Run: headless pygame with SDL's dummy video driver; simulated clock (each Clock.tick advances the game by its frame time, no real sleeping); random seed 0; keys injected as events and as key.get_pressed() state; no mouse input.
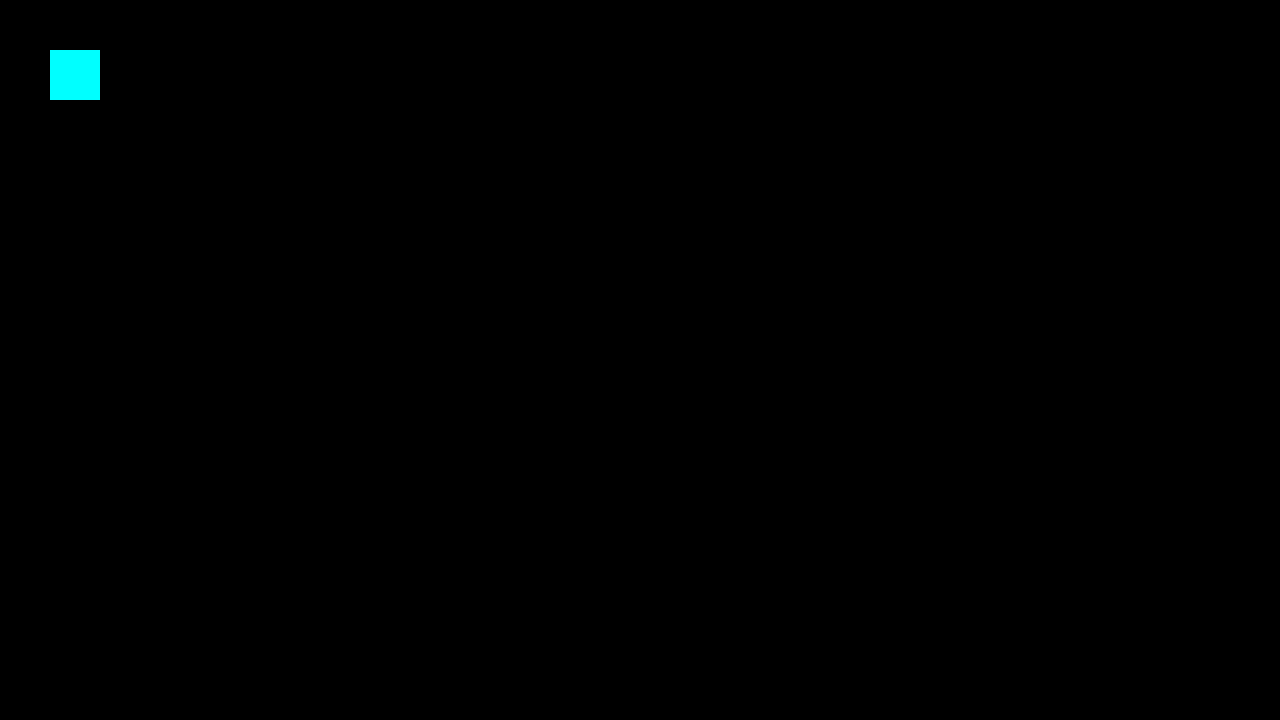
Frame 1 of 4 · flips 1–60 · no input
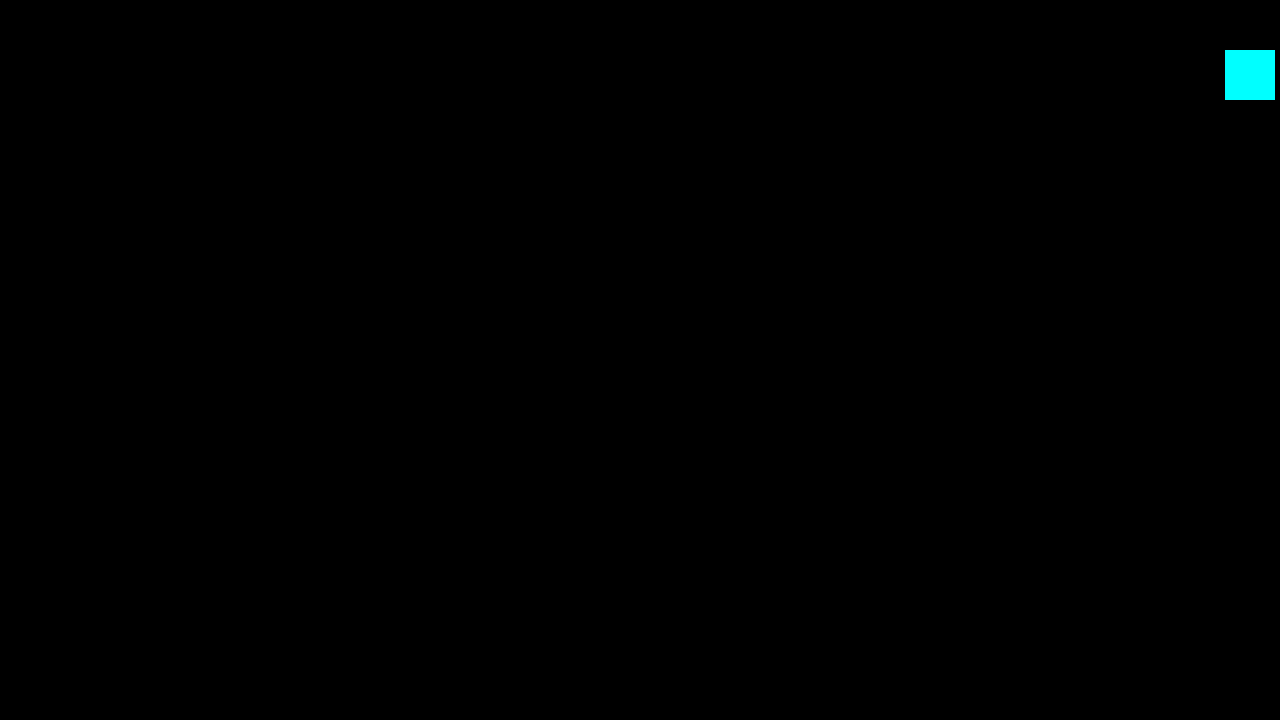
Frame 2 of 4 · flips 61–180 · tapped SPACE, RETURN · held RIGHT (→), D
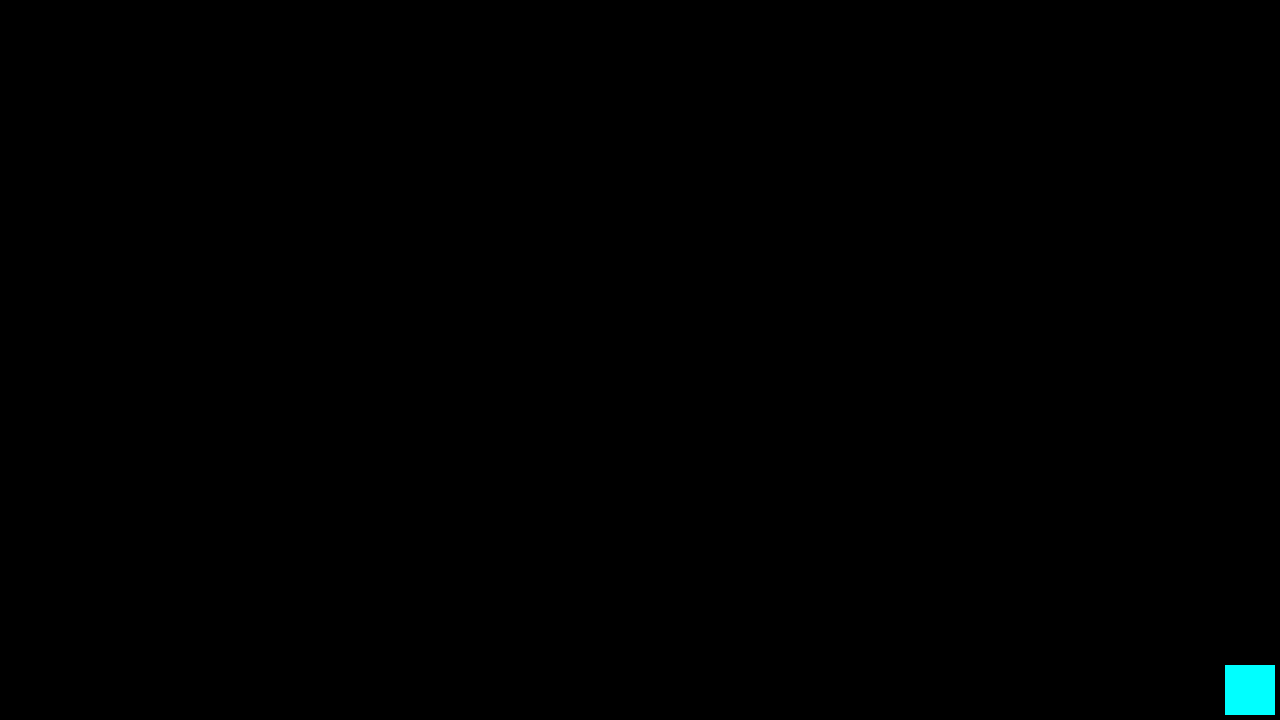
Frame 3 of 4 · flips 181–300 · held DOWN (↓), S
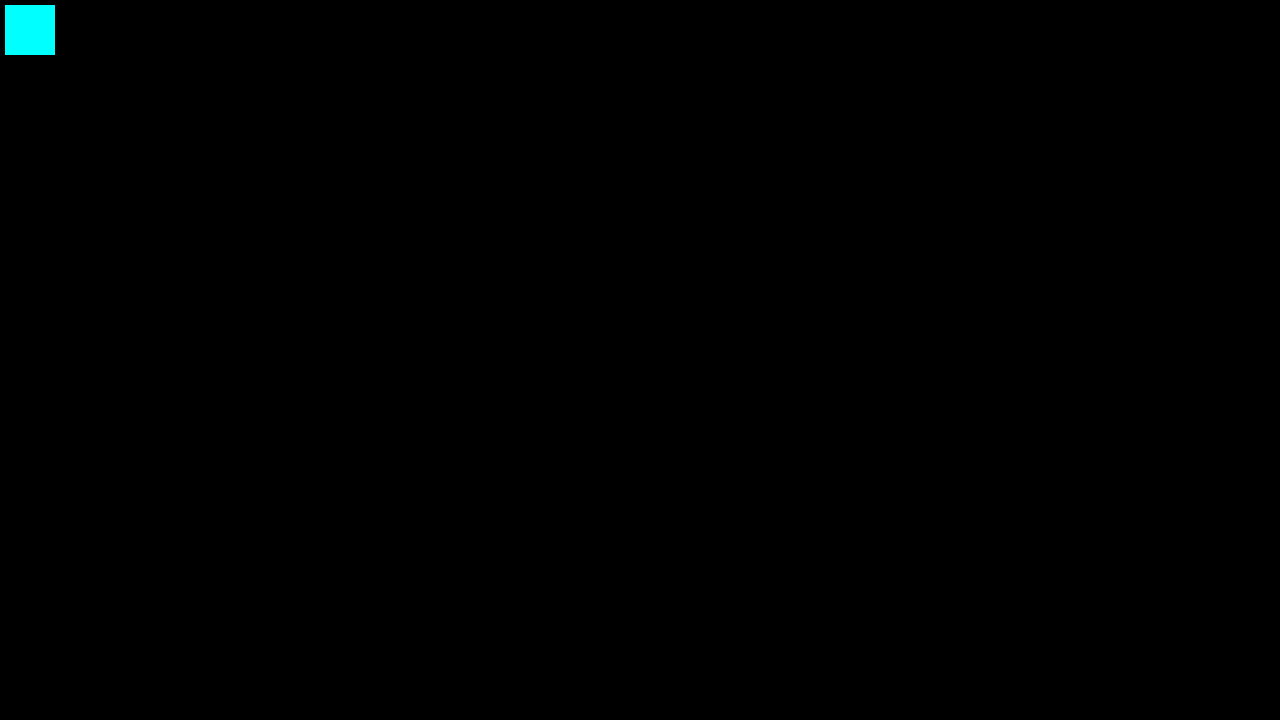
Frame 4 of 4 · flips 301–420 · held LEFT (←), A, UP (↑), W

The pygame program that drew these frames:

import pygame,sys

pygame.init()
pygame.display.set_caption("First game")
screen = pygame.display.set_mode((1280,720))

x = 50                                                                      # Our object
y = 50
width = 50
height = 50
vel = 5

clock = pygame.time.Clock()                                                 # Function needed in section FPS
delta = 0.0



while True:                                                                 # Main loop
    for event in pygame.event.get():
        if event == pygame.QUIT:
            sys.exit(0)                                                         
        elif event.type == pygame.KEYDOWN and event.key == pygame.K_ESCAPE:
            sys.exit(0)

    delta += clock.tick()                                                   # FPS
    while delta > 4.0:
        delta -= 4.0

        # Moing section, this if's make boundaries in our game 
        
        key = pygame.key.get_pressed()

        if key[pygame.K_a] and x > vel:                         # Square moves left
            x -= vel

        if key[pygame.K_d] and x < 1280 - width - vel:          # Square moves right
            x += vel

        if key[pygame.K_w] and y > vel:                         # Square moves up
                y -= vel

        if key[pygame.K_s] and y < 720 - height - vel:          # Square moves down
                y += vel



    screen.fill((0,0,0))
    pygame.draw.rect(screen, (0, 255, 255), (x, y, width, height))
    pygame.display.flip()
